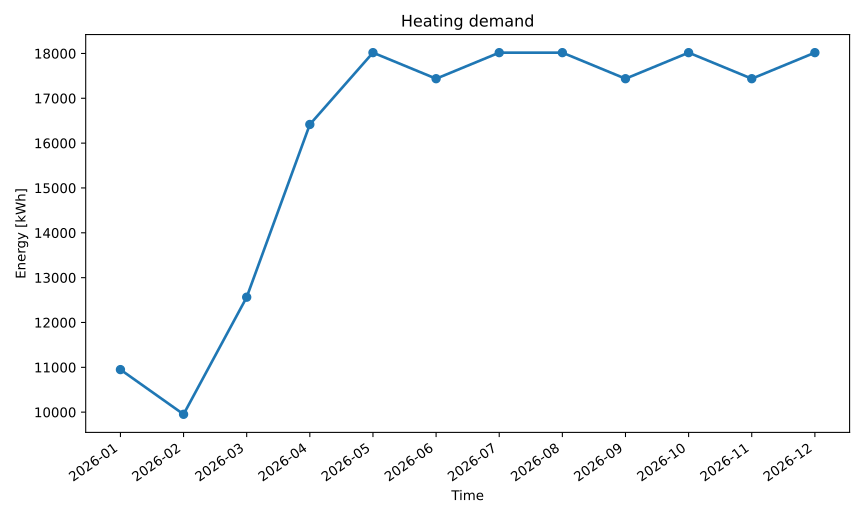

Source data for this figure (header and first rows):
series_id, label, x, y
heating_kwh, Heating Kwh, 2026-01, 10949
heating_kwh, Heating Kwh, 2026-02, 9952
heating_kwh, Heating Kwh, 2026-03, 12564
heating_kwh, Heating Kwh, 2026-04, 16416
heating_kwh, Heating Kwh, 2026-05, 18018
heating_kwh, Heating Kwh, 2026-06, 17437
heating_kwh, Heating Kwh, 2026-07, 18018
heating_kwh, Heating Kwh, 2026-08, 18018
heating_kwh, Heating Kwh, 2026-09, 17437
heating_kwh, Heating Kwh, 2026-10, 18018
heating_kwh, Heating Kwh, 2026-11, 17437
heating_kwh, Heating Kwh, 2026-12, 18018
